Run: headless pygame with SDL's dummy video driver; simulated clock (each Clock.tick advances the game by its frame time, no real sleeping); random seed 0; keys injected as events and as key.get_pressed() state; no mouse input; restart key RETURN tapped at the start of phases 3 and 4.
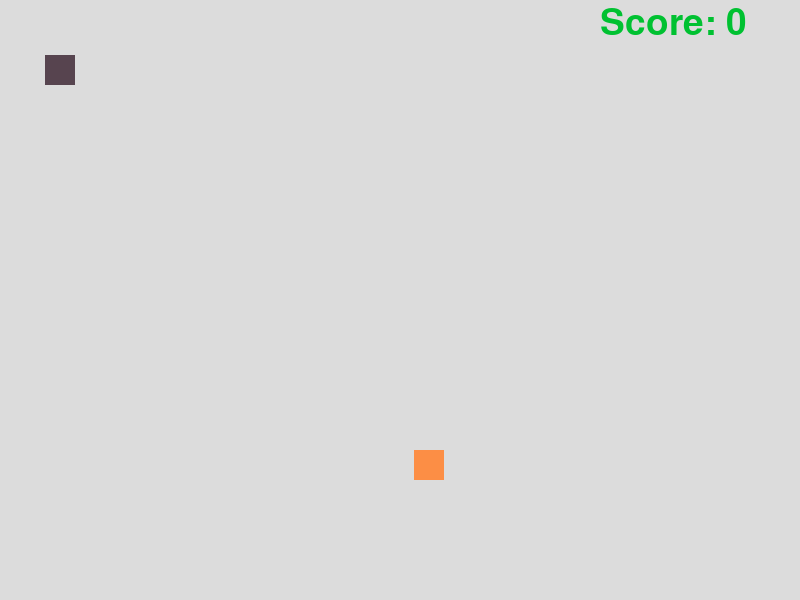
Frame 1 of 4 · flips 1–60 · no input
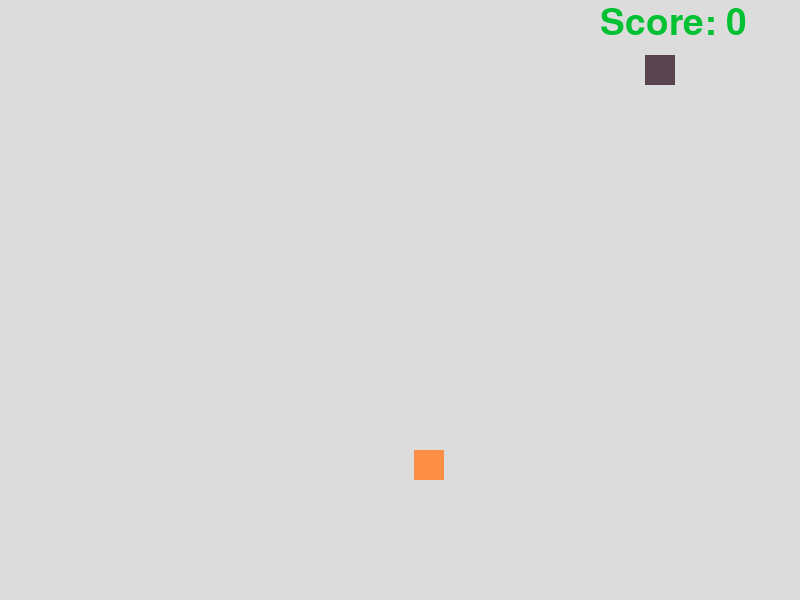
Frame 2 of 4 · flips 61–180 · tapped SPACE, RETURN · held RIGHT (→), D
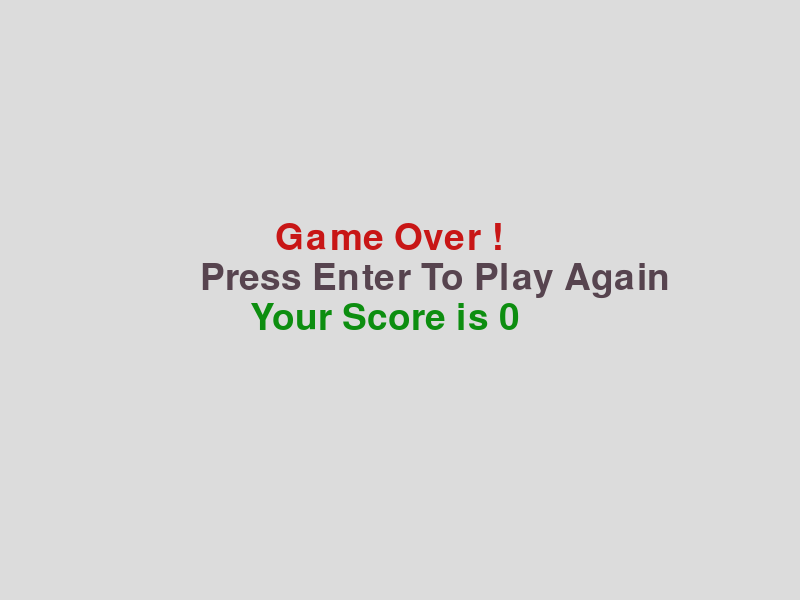
Frame 3 of 4 · flips 181–300 · tapped RETURN · held DOWN (↓), S
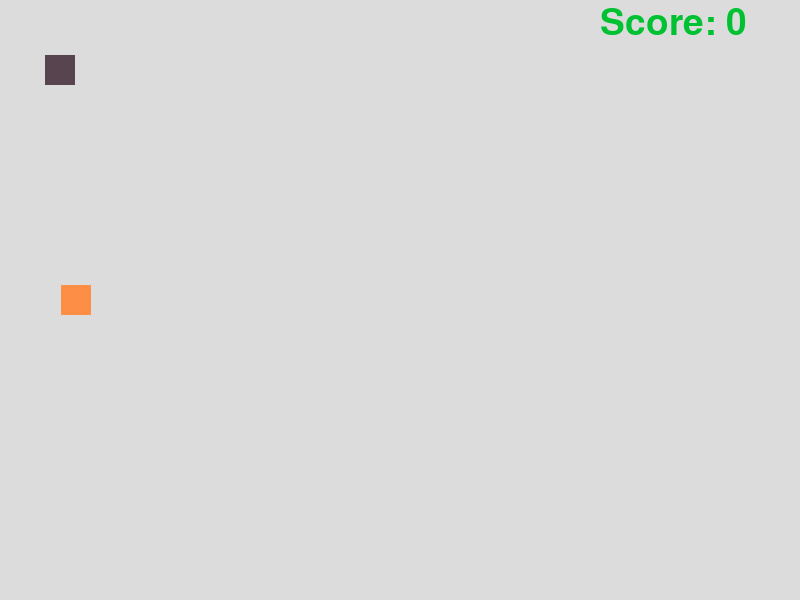
Frame 4 of 4 · flips 301–420 · tapped RETURN · held LEFT (←), A, UP (↑), W

The pygame program that drew these frames:


import pygame
import random

pygame.init()

# Colors
white = (220, 220, 220)
green = (252 , 142 , 69)
black = (87 , 68 , 79)
red = (200,22,22)

# Creating window
screen_width = 800
screen_height = 600
gameWindow = pygame.display.set_mode((screen_width, screen_height))

# Game Title
pygame.display.set_caption("Snack_PY : PanditProgrammer.com")
pygame.display.update()
clock = pygame.time.Clock()
font = pygame.font.SysFont(None, 55)

def text_screen(text, color, x, y):
    screen_text = font.render(text, True, color)
    gameWindow.blit(screen_text, [x,y])


def plot_snake(gameWindow, color, snk_list, snake_size):
    for x,y in snk_list:
        pygame.draw.rect(gameWindow, color, [x, y, snake_size, snake_size])

# Game Loop

def gameloop():
	# Game specific variables
	exit_game = False
	game_over = False
	snake_x = 45
	snake_y = 55
	velocity_x = 0
	velocity_y = 0
	snk_list = []
	snk_length = 1

	food_x = random.randint(20, screen_width -10)
	food_y = random.randint(20, screen_height -10)
	score = 0
	init_velocity = 5
	snake_size = 30
	fps = 30
	while not exit_game:
		if game_over:
			gameWindow.fill(white)
			text_screen("Game Over ! ", red, 275, 220)
			text_screen("Press Enter To Play Again", black, 200, 260)
			text_screen(f"Your Score is {score}", (13 , 142 , 16), 250, 300)
			

			for event in pygame.event.get():
				if event.type == pygame.QUIT:
					exit_game = True

				if event.type == pygame.KEYDOWN:
					if event.key == pygame.K_RETURN:
						gameloop()

		else:

			for event in pygame.event.get():
				if event.type == pygame.QUIT:
					exit_game = True

				if event.type == pygame.KEYDOWN:
					if event.key == pygame.K_RIGHT:
						velocity_x = init_velocity
						velocity_y = 0

					if event.key == pygame.K_LEFT:
						velocity_x = - init_velocity
						velocity_y = 0

					if event.key == pygame.K_UP:
						velocity_y = - init_velocity
						velocity_x = 0

					if event.key == pygame.K_DOWN:
						velocity_y = init_velocity
						velocity_x = 0

			snake_x = snake_x + velocity_x
			snake_y = snake_y + velocity_y

			if abs(snake_x - food_x)<20 and abs(snake_y - food_y)<20:
				score +=1
				food_x = random.randint(20, screen_width -10)
				food_y = random.randint(20, screen_height -10)
				snk_length +=5

			gameWindow.fill(white)
			text_screen("Score: " + str(score ), (0 , 193 , 49), 600, 5)
			pygame.draw.rect(gameWindow, green, [food_x, food_y, snake_size, snake_size])


			head = []
			head.append(snake_x)
			head.append(snake_y)
			snk_list.append(head)

			if len(snk_list)>snk_length:
				del snk_list[0]

			if head in snk_list[:-1]:
				game_over = True

			if snake_x<0 or snake_x>screen_width or snake_y<0 or snake_y>screen_height:
				game_over = True
			plot_snake(gameWindow, black, snk_list, snake_size)
		pygame.display.update()
		clock.tick(fps)

	pygame.quit()
	quit()
gameloop()
